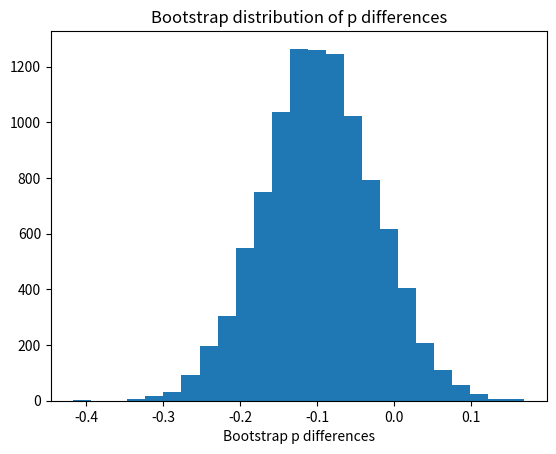

Source code (Python):
import numpy as np
import matplotlib.pyplot as plt

rnd = np.random.default_rng()

pittsburgh = np.repeat(['seatbelt', 'none'], [36, 36])
n_pitts = len(pittsburgh)
chicago = np.repeat(['seatbelt', 'none'], [77, 52])
n_chicago = len(chicago)

n_trials = 10_000
results = np.zeros(n_trials)

for i in range(n_trials):
    fake_pitts = rnd.choice(pittsburgh, size=n_pitts)
    fake_chicago = rnd.choice(chicago, size=n_chicago)
    fake_p_pitts = np.sum(fake_pitts == 'seatbelt') / n_pitts
    fake_p_chicago = np.sum(fake_chicago == 'seatbelt') / n_chicago
    fake_p_diff = fake_p_pitts - fake_p_chicago
    results[i] = fake_p_diff

plt.hist(results, bins=25)
plt.title('Bootstrap distribution of p differences')
plt.xlabel('Bootstrap p differences')

p_limits = np.quantile(results, [0.025, 0.975])

print('95% percent limits for p differences:', p_limits)